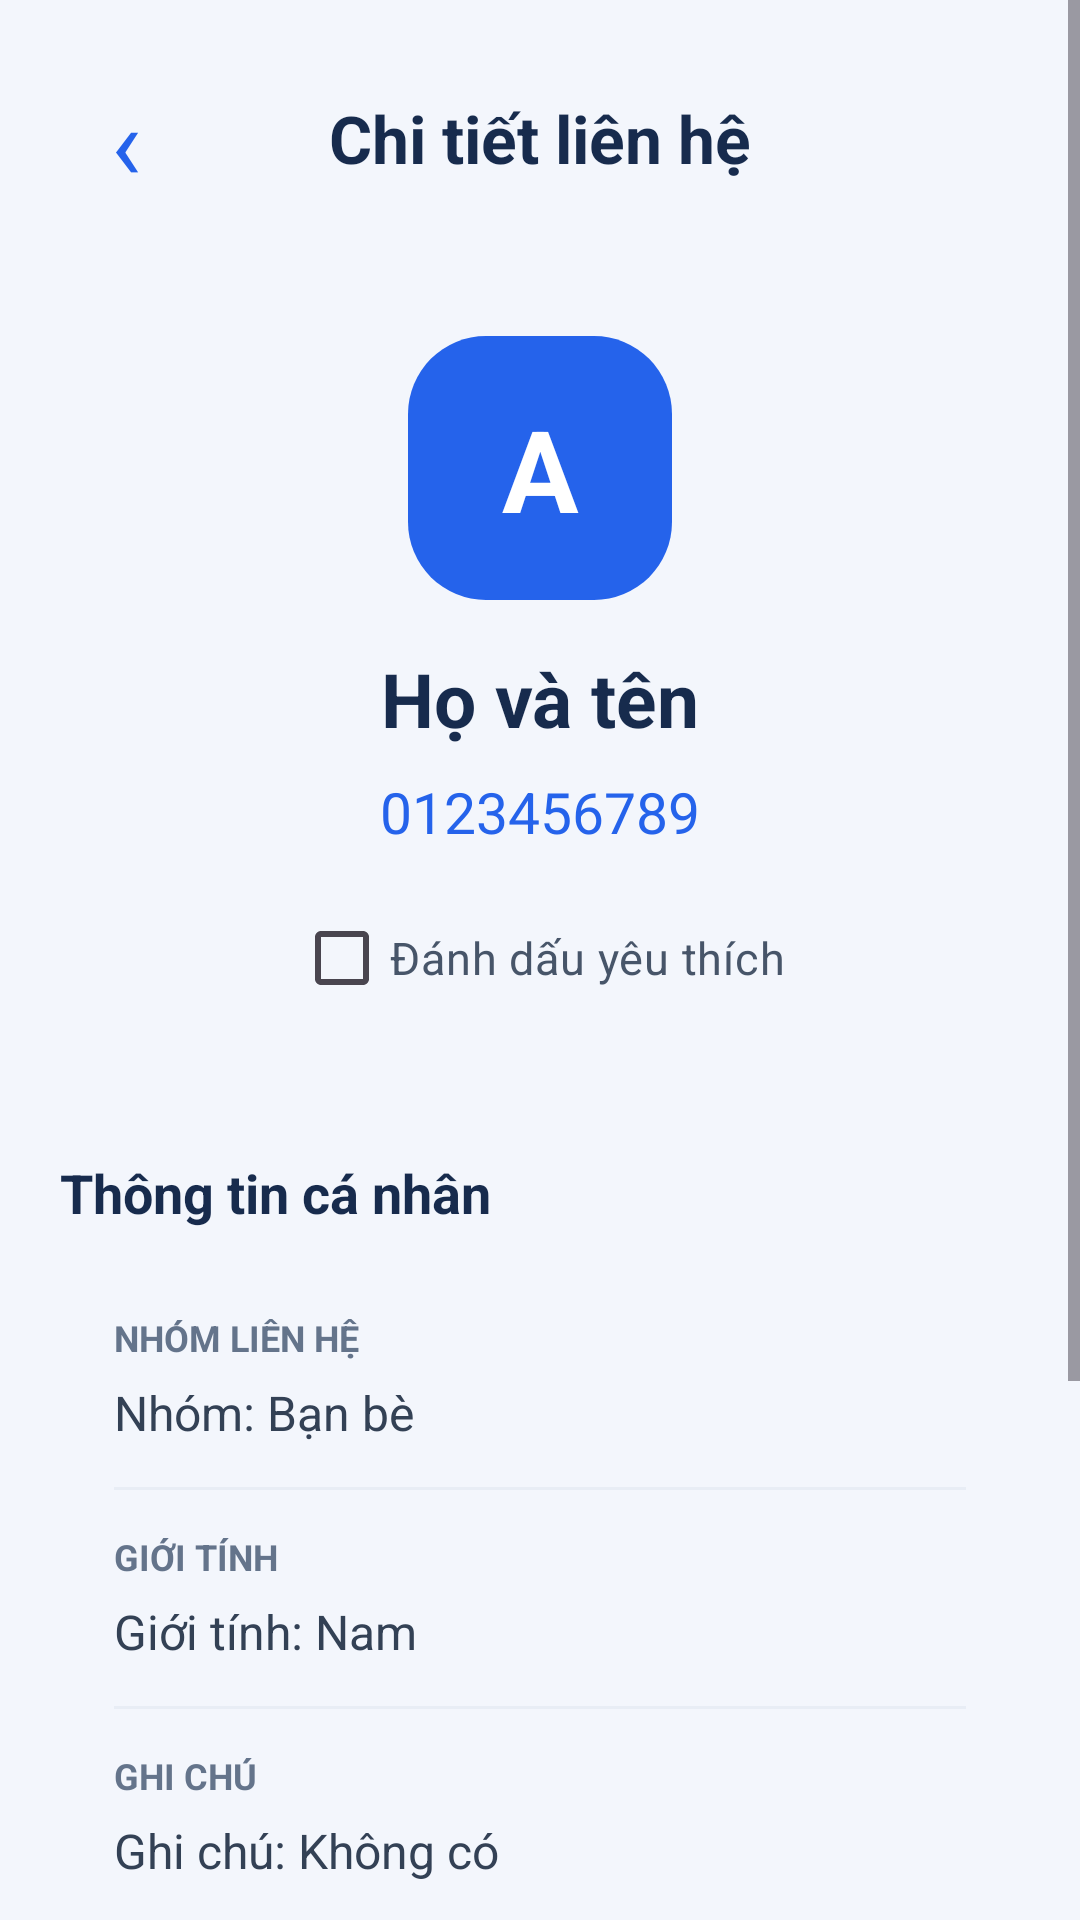

Reconstruct the res/layout file that produces this screen, plus the resources it refers to.
<!-- AndroidManifest.xml: application theme Theme.QuanLyDanhBaTH02 -->
<!-- res/layout/activity_contact_detail.xml -->
<?xml version="1.0" encoding="utf-8"?>
<ScrollView xmlns:android="http://schemas.android.com/apk/res/android"
    android:layout_width="match_parent"
    android:layout_height="match_parent"
    android:background="#F3F6FC"
    android:fillViewport="true">

    <LinearLayout
        android:layout_width="match_parent"
        android:layout_height="wrap_content"
        android:orientation="vertical"
        android:padding="20dp">

        
        <LinearLayout
            android:layout_width="match_parent"
            android:layout_height="wrap_content"
            android:gravity="center_vertical"
            android:orientation="horizontal"
            android:paddingTop="4dp"
            android:paddingBottom="20dp">

            <TextView
                android:id="@+id/btnBack"
                android:layout_width="44dp"
                android:layout_height="44dp"
                android:background="@drawable/bg_input_box"
                android:gravity="center"
                android:text="‹"
                android:textColor="#2563EB"
                android:textSize="34sp"
                android:clickable="true"
                android:focusable="true"
                android:contentDescription="Quay lại" />

            <TextView
                android:layout_width="0dp"
                android:layout_height="wrap_content"
                android:layout_weight="1"
                android:gravity="center"
                android:text="Chi tiết liên hệ"
                android:textColor="#172B4D"
                android:textSize="22sp"
                android:textStyle="bold" />

            <View
                android:layout_width="44dp"
                android:layout_height="44dp" />

        </LinearLayout>

        
        <LinearLayout
            android:layout_width="match_parent"
            android:layout_height="wrap_content"
            android:layout_marginBottom="18dp"
            android:background="@drawable/bg_form_card"
            android:gravity="center"
            android:orientation="vertical"
            android:padding="24dp">

            <TextView
                android:id="@+id/txtAvatarDetail"
                android:layout_width="88dp"
                android:layout_height="88dp"
                android:background="@drawable/bg_login_icon"
                android:gravity="center"
                android:text="A"
                android:textColor="#FFFFFF"
                android:textSize="38sp"
                android:textStyle="bold" />

            <TextView
                android:id="@+id/txtName"
                android:layout_width="match_parent"
                android:layout_height="wrap_content"
                android:layout_marginTop="16dp"
                android:gravity="center"
                android:text="Họ và tên"
                android:textColor="#172B4D"
                android:textSize="25sp"
                android:textStyle="bold" />

            <TextView
                android:id="@+id/txtPhone"
                android:layout_width="match_parent"
                android:layout_height="wrap_content"
                android:layout_marginTop="8dp"
                android:gravity="center"
                android:text="0123456789"
                android:textColor="#2563EB"
                android:textSize="19sp" />

            <CheckBox
                android:id="@+id/chkFavoriteDetail"
                android:layout_width="wrap_content"
                android:layout_height="wrap_content"
                android:layout_marginTop="12dp"
                android:buttonTint="#F59E0B"
                android:text="Đánh dấu yêu thích"
                android:textColor="#475569"
                android:textSize="15sp" />

        </LinearLayout>

        
        <TextView
            android:layout_width="match_parent"
            android:layout_height="wrap_content"
            android:layout_marginBottom="10dp"
            android:text="Thông tin cá nhân"
            android:textColor="#172B4D"
            android:textSize="18sp"
            android:textStyle="bold" />

        <LinearLayout
            android:layout_width="match_parent"
            android:layout_height="wrap_content"
            android:layout_marginBottom="18dp"
            android:background="@drawable/bg_form_card"
            android:orientation="vertical"
            android:padding="18dp">

            <TextView
                android:layout_width="match_parent"
                android:layout_height="wrap_content"
                android:text="NHÓM LIÊN HỆ"
                android:textColor="#64748B"
                android:textSize="12sp"
                android:textStyle="bold" />

            <TextView
                android:id="@+id/txtGroup"
                android:layout_width="match_parent"
                android:layout_height="wrap_content"
                android:paddingTop="6dp"
                android:paddingBottom="14dp"
                android:text="Nhóm: Bạn bè"
                android:textColor="#334155"
                android:textSize="16sp" />

            <View
                android:layout_width="match_parent"
                android:layout_height="1dp"
                android:background="#E8EDF5" />

            <TextView
                android:layout_width="match_parent"
                android:layout_height="wrap_content"
                android:layout_marginTop="14dp"
                android:text="GIỚI TÍNH"
                android:textColor="#64748B"
                android:textSize="12sp"
                android:textStyle="bold" />

            <TextView
                android:id="@+id/txtGender"
                android:layout_width="match_parent"
                android:layout_height="wrap_content"
                android:paddingTop="6dp"
                android:paddingBottom="14dp"
                android:text="Giới tính: Nam"
                android:textColor="#334155"
                android:textSize="16sp" />

            <View
                android:layout_width="match_parent"
                android:layout_height="1dp"
                android:background="#E8EDF5" />

            <TextView
                android:layout_width="match_parent"
                android:layout_height="wrap_content"
                android:layout_marginTop="14dp"
                android:text="GHI CHÚ"
                android:textColor="#64748B"
                android:textSize="12sp"
                android:textStyle="bold" />

            <TextView
                android:id="@+id/txtNote"
                android:layout_width="match_parent"
                android:layout_height="wrap_content"
                android:minHeight="44dp"
                android:paddingTop="6dp"
                android:text="Ghi chú: Không có"
                android:textColor="#334155"
                android:textSize="16sp" />

        </LinearLayout>

        
        <Button
            android:id="@+id/btnCall"
            android:layout_width="match_parent"
            android:layout_height="54dp"
            android:layout_marginBottom="10dp"
            android:backgroundTint="#2563EB"
            android:text="Gọi điện"
            android:textAllCaps="false"
            android:textColor="#FFFFFF"
            android:textSize="16sp"
            android:textStyle="bold" />

        
        <Button
            android:id="@+id/btnEdit"
            android:layout_width="match_parent"
            android:layout_height="52dp"
            android:layout_marginBottom="10dp"
            android:backgroundTint="#DBEAFE"
            android:text="Chỉnh sửa liên hệ"
            android:textAllCaps="false"
            android:textColor="#1D4ED8"
            android:textSize="16sp" />

        
        <Button
            android:id="@+id/btnDelete"
            android:layout_width="match_parent"
            android:layout_height="52dp"
            android:layout_marginBottom="12dp"
            android:backgroundTint="#FEE2E2"
            android:text="Xóa liên hệ"
            android:textAllCaps="false"
            android:textColor="#B91C1C"
            android:textSize="16sp" />

    </LinearLayout>

</ScrollView>
<!-- resources referenced by this layout -->
<resources>
  <!-- drawable bg_login_icon (drawable) -->
  <?xml version="1.0" encoding="utf-8"?>
  <shape xmlns:android="http://schemas.android.com/apk/res/android"
      android:shape="rectangle">
      <solid android:color="#2563EB" />
      <corners android:radius="26dp" />
  </shape>
  <style name="Theme.QuanLyDanhBaTH02" parent="Base.Theme.QuanLyDanhBaTH02" />
  <style name="Base.Theme.QuanLyDanhBaTH02" parent="Theme.Material3.DayNight.NoActionBar">
          
          
      </style>
</resources>
